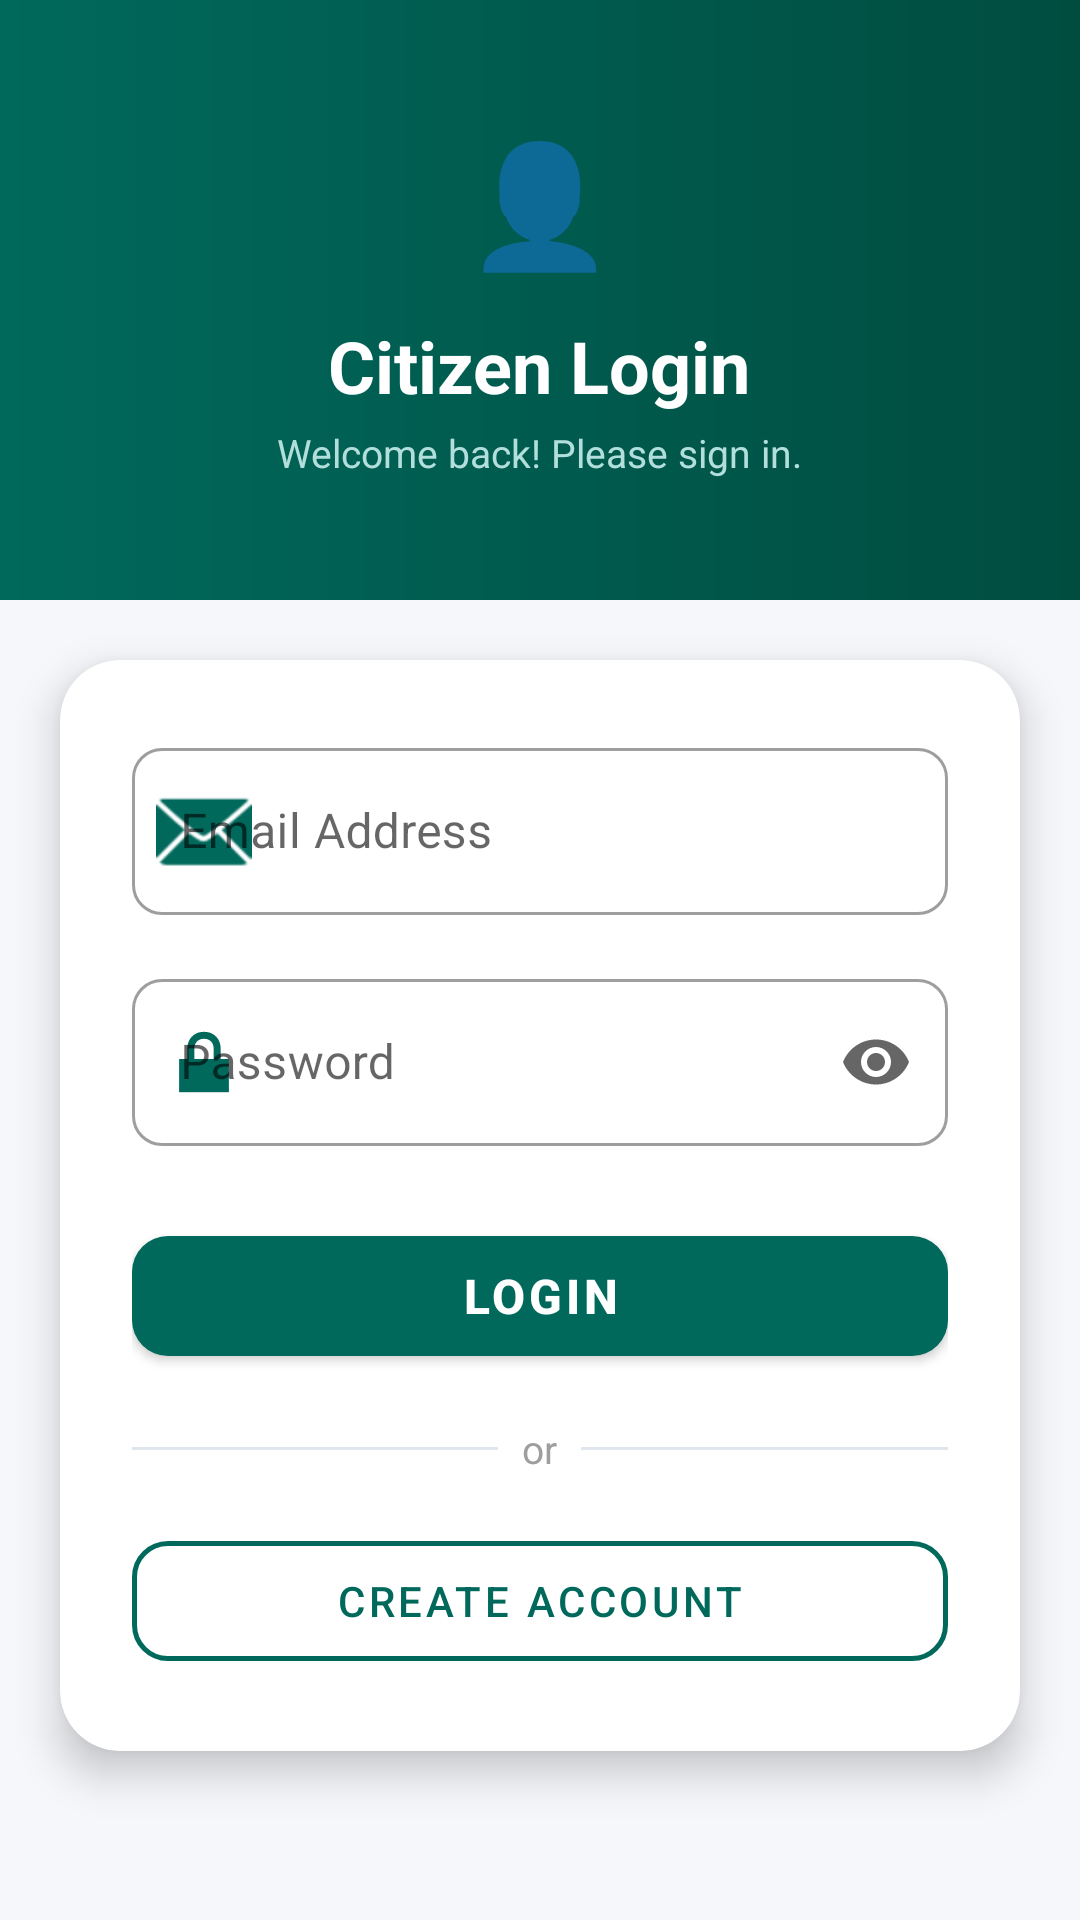

The Android layout XML behind this screen, and the referenced resources:
<!-- AndroidManifest.xml: activity theme Theme.SmartCivicApp.Citizen -->
<!-- res/layout/activity_citizen_login.xml -->
<?xml version="1.0" encoding="utf-8"?>
<ScrollView xmlns:android="http://schemas.android.com/apk/res/android"
    xmlns:app="http://schemas.android.com/apk/res-auto"
    android:layout_width="match_parent"
    android:layout_height="match_parent"
    android:background="@color/background"
    android:fillViewport="true">

    <LinearLayout
        android:layout_width="match_parent"
        android:layout_height="wrap_content"
        android:orientation="vertical">

        
        <LinearLayout
            android:layout_width="match_parent"
            android:layout_height="200dp"
            android:background="@drawable/gradient_citizen_header"
            android:orientation="vertical"
            android:gravity="center"
            android:padding="24dp">

            <TextView
                android:layout_width="wrap_content"
                android:layout_height="wrap_content"
                android:text="👤"
                android:textSize="40sp"
                android:layout_marginBottom="12dp" />

            <TextView
                android:layout_width="wrap_content"
                android:layout_height="wrap_content"
                android:text="@string/citizen_login_title"
                android:textSize="24sp"
                android:textStyle="bold"
                android:textColor="#FFFFFF" />

            <TextView
                android:layout_width="wrap_content"
                android:layout_height="wrap_content"
                android:text="@string/citizen_login_subtitle"
                android:textSize="13sp"
                android:textColor="#B2DFDB"
                android:layout_marginTop="4dp" />
        </LinearLayout>

        
        <androidx.cardview.widget.CardView
            android:layout_width="match_parent"
            android:layout_height="wrap_content"
            android:layout_margin="20dp"
            android:layout_marginTop="-24dp"
            app:cardCornerRadius="20dp"
            app:cardElevation="8dp"
            app:cardBackgroundColor="@color/white">

            <LinearLayout
                android:layout_width="match_parent"
                android:layout_height="wrap_content"
                android:orientation="vertical"
                android:padding="24dp">

                
                <com.google.android.material.textfield.TextInputLayout
                    android:id="@+id/layoutEmail"
                    style="@style/Widget.MaterialComponents.TextInputLayout.OutlinedBox"
                    android:layout_width="match_parent"
                    android:layout_height="wrap_content"
                    android:hint="@string/hint_email"
                    android:layout_marginBottom="16dp"
                    app:boxCornerRadiusTopStart="10dp"
                    app:boxCornerRadiusTopEnd="10dp"
                    app:boxCornerRadiusBottomStart="10dp"
                    app:boxCornerRadiusBottomEnd="10dp"
                    app:startIconDrawable="@android:drawable/ic_dialog_email"
                    app:startIconTint="@color/citizenPrimary">

                    <com.google.android.material.textfield.TextInputEditText
                        android:id="@+id/etEmail"
                        android:layout_width="match_parent"
                        android:layout_height="wrap_content"
                        android:inputType="textEmailAddress"
                        android:imeOptions="actionNext"
                        android:singleLine="true" />
                </com.google.android.material.textfield.TextInputLayout>

                
                <com.google.android.material.textfield.TextInputLayout
                    android:id="@+id/layoutPassword"
                    style="@style/Widget.MaterialComponents.TextInputLayout.OutlinedBox"
                    android:layout_width="match_parent"
                    android:layout_height="wrap_content"
                    android:hint="@string/hint_password"
                    android:layout_marginBottom="24dp"
                    app:boxCornerRadiusTopStart="10dp"
                    app:boxCornerRadiusTopEnd="10dp"
                    app:boxCornerRadiusBottomStart="10dp"
                    app:boxCornerRadiusBottomEnd="10dp"
                    app:startIconDrawable="@android:drawable/ic_lock_lock"
                    app:startIconTint="@color/citizenPrimary"
                    app:endIconMode="password_toggle">

                    <com.google.android.material.textfield.TextInputEditText
                        android:id="@+id/etPassword"
                        android:layout_width="match_parent"
                        android:layout_height="wrap_content"
                        android:inputType="textPassword"
                        android:imeOptions="actionDone"
                        android:singleLine="true" />
                </com.google.android.material.textfield.TextInputLayout>

                
                <com.google.android.material.button.MaterialButton
                    android:id="@+id/btnLogin"
                    android:layout_width="match_parent"
                    android:layout_height="52dp"
                    android:text="@string/btn_login"
                    android:textSize="16sp"
                    android:textStyle="bold"
                    android:letterSpacing="0.08"
                    app:backgroundTint="@color/citizenPrimary"
                    app:cornerRadius="12dp"
                    android:layout_marginBottom="16dp" />

                
                <LinearLayout
                    android:layout_width="match_parent"
                    android:layout_height="wrap_content"
                    android:orientation="horizontal"
                    android:gravity="center_vertical"
                    android:layout_marginBottom="16dp">
                    <View android:layout_width="0dp" android:layout_height="1dp"
                        android:layout_weight="1" android:background="@color/divider" />
                    <TextView android:layout_width="wrap_content" android:layout_height="wrap_content"
                        android:text="@string/or_divider" android:textColor="@color/textHint"
                        android:textSize="13sp" android:paddingLeft="8dp" android:paddingRight="8dp" />
                    <View android:layout_width="0dp" android:layout_height="1dp"
                        android:layout_weight="1" android:background="@color/divider" />
                </LinearLayout>

                
                <com.google.android.material.button.MaterialButton
                    android:id="@+id/tvRegister"
                    style="@style/Widget.MaterialComponents.Button.OutlinedButton"
                    android:layout_width="match_parent"
                    android:layout_height="52dp"
                    android:text="@string/btn_create_account"
                    android:textSize="14sp"
                    app:strokeColor="@color/citizenPrimary"
                    app:strokeWidth="1.5dp"
                    android:textColor="@color/citizenPrimary"
                    app:cornerRadius="12dp" />

            </LinearLayout>
        </androidx.cardview.widget.CardView>

    </LinearLayout>
</ScrollView>
<!-- resources referenced by this layout -->
<resources>
  <color name="background">#F5F7FA</color>
  <color name="citizenPrimary">#00695C</color>
  <color name="divider">#E0E6ED</color>
  <color name="textHint">#9E9E9E</color>
  <color name="white">#FFFFFF</color>
  <!-- drawable gradient_citizen_header (drawable) -->
  <?xml version="1.0" encoding="utf-8"?>
  <shape xmlns:android="http://schemas.android.com/apk/res/android">
      <gradient
          android:startColor="@color/citizenPrimary"
          android:endColor="@color/citizenPrimaryDark"
          android:angle="0"/>
  </shape>
  <string name="btn_create_account">CREATE ACCOUNT</string>
  <string name="btn_login">LOGIN</string>
  <string name="citizen_login_subtitle">Welcome back! Please sign in.</string>
  <string name="citizen_login_title">Citizen Login</string>
  <string name="hint_email">Email Address</string>
  <string name="hint_password">Password</string>
  <string name="or_divider">or</string>
  <style name="Theme.SmartCivicApp.Citizen" parent="Theme.MaterialComponents.Light.NoActionBar">
          <item name="colorPrimary">@color/citizenPrimary</item>
          <item name="colorPrimaryDark">@color/citizenPrimaryDark</item>
          <item name="colorPrimaryVariant">@color/citizenPrimaryDark</item>
          <item name="colorSecondary">@color/citizenAccent</item>
          <item name="colorOnPrimary">@color/white</item>
          <item name="android:colorBackground">@color/background</item>
          <item name="android:statusBarColor">@color/citizenPrimaryDark</item>
      </style>
  <color name="citizenPrimaryDark">#004D40</color>
  <color name="citizenAccent">#26A69A</color>
</resources>
